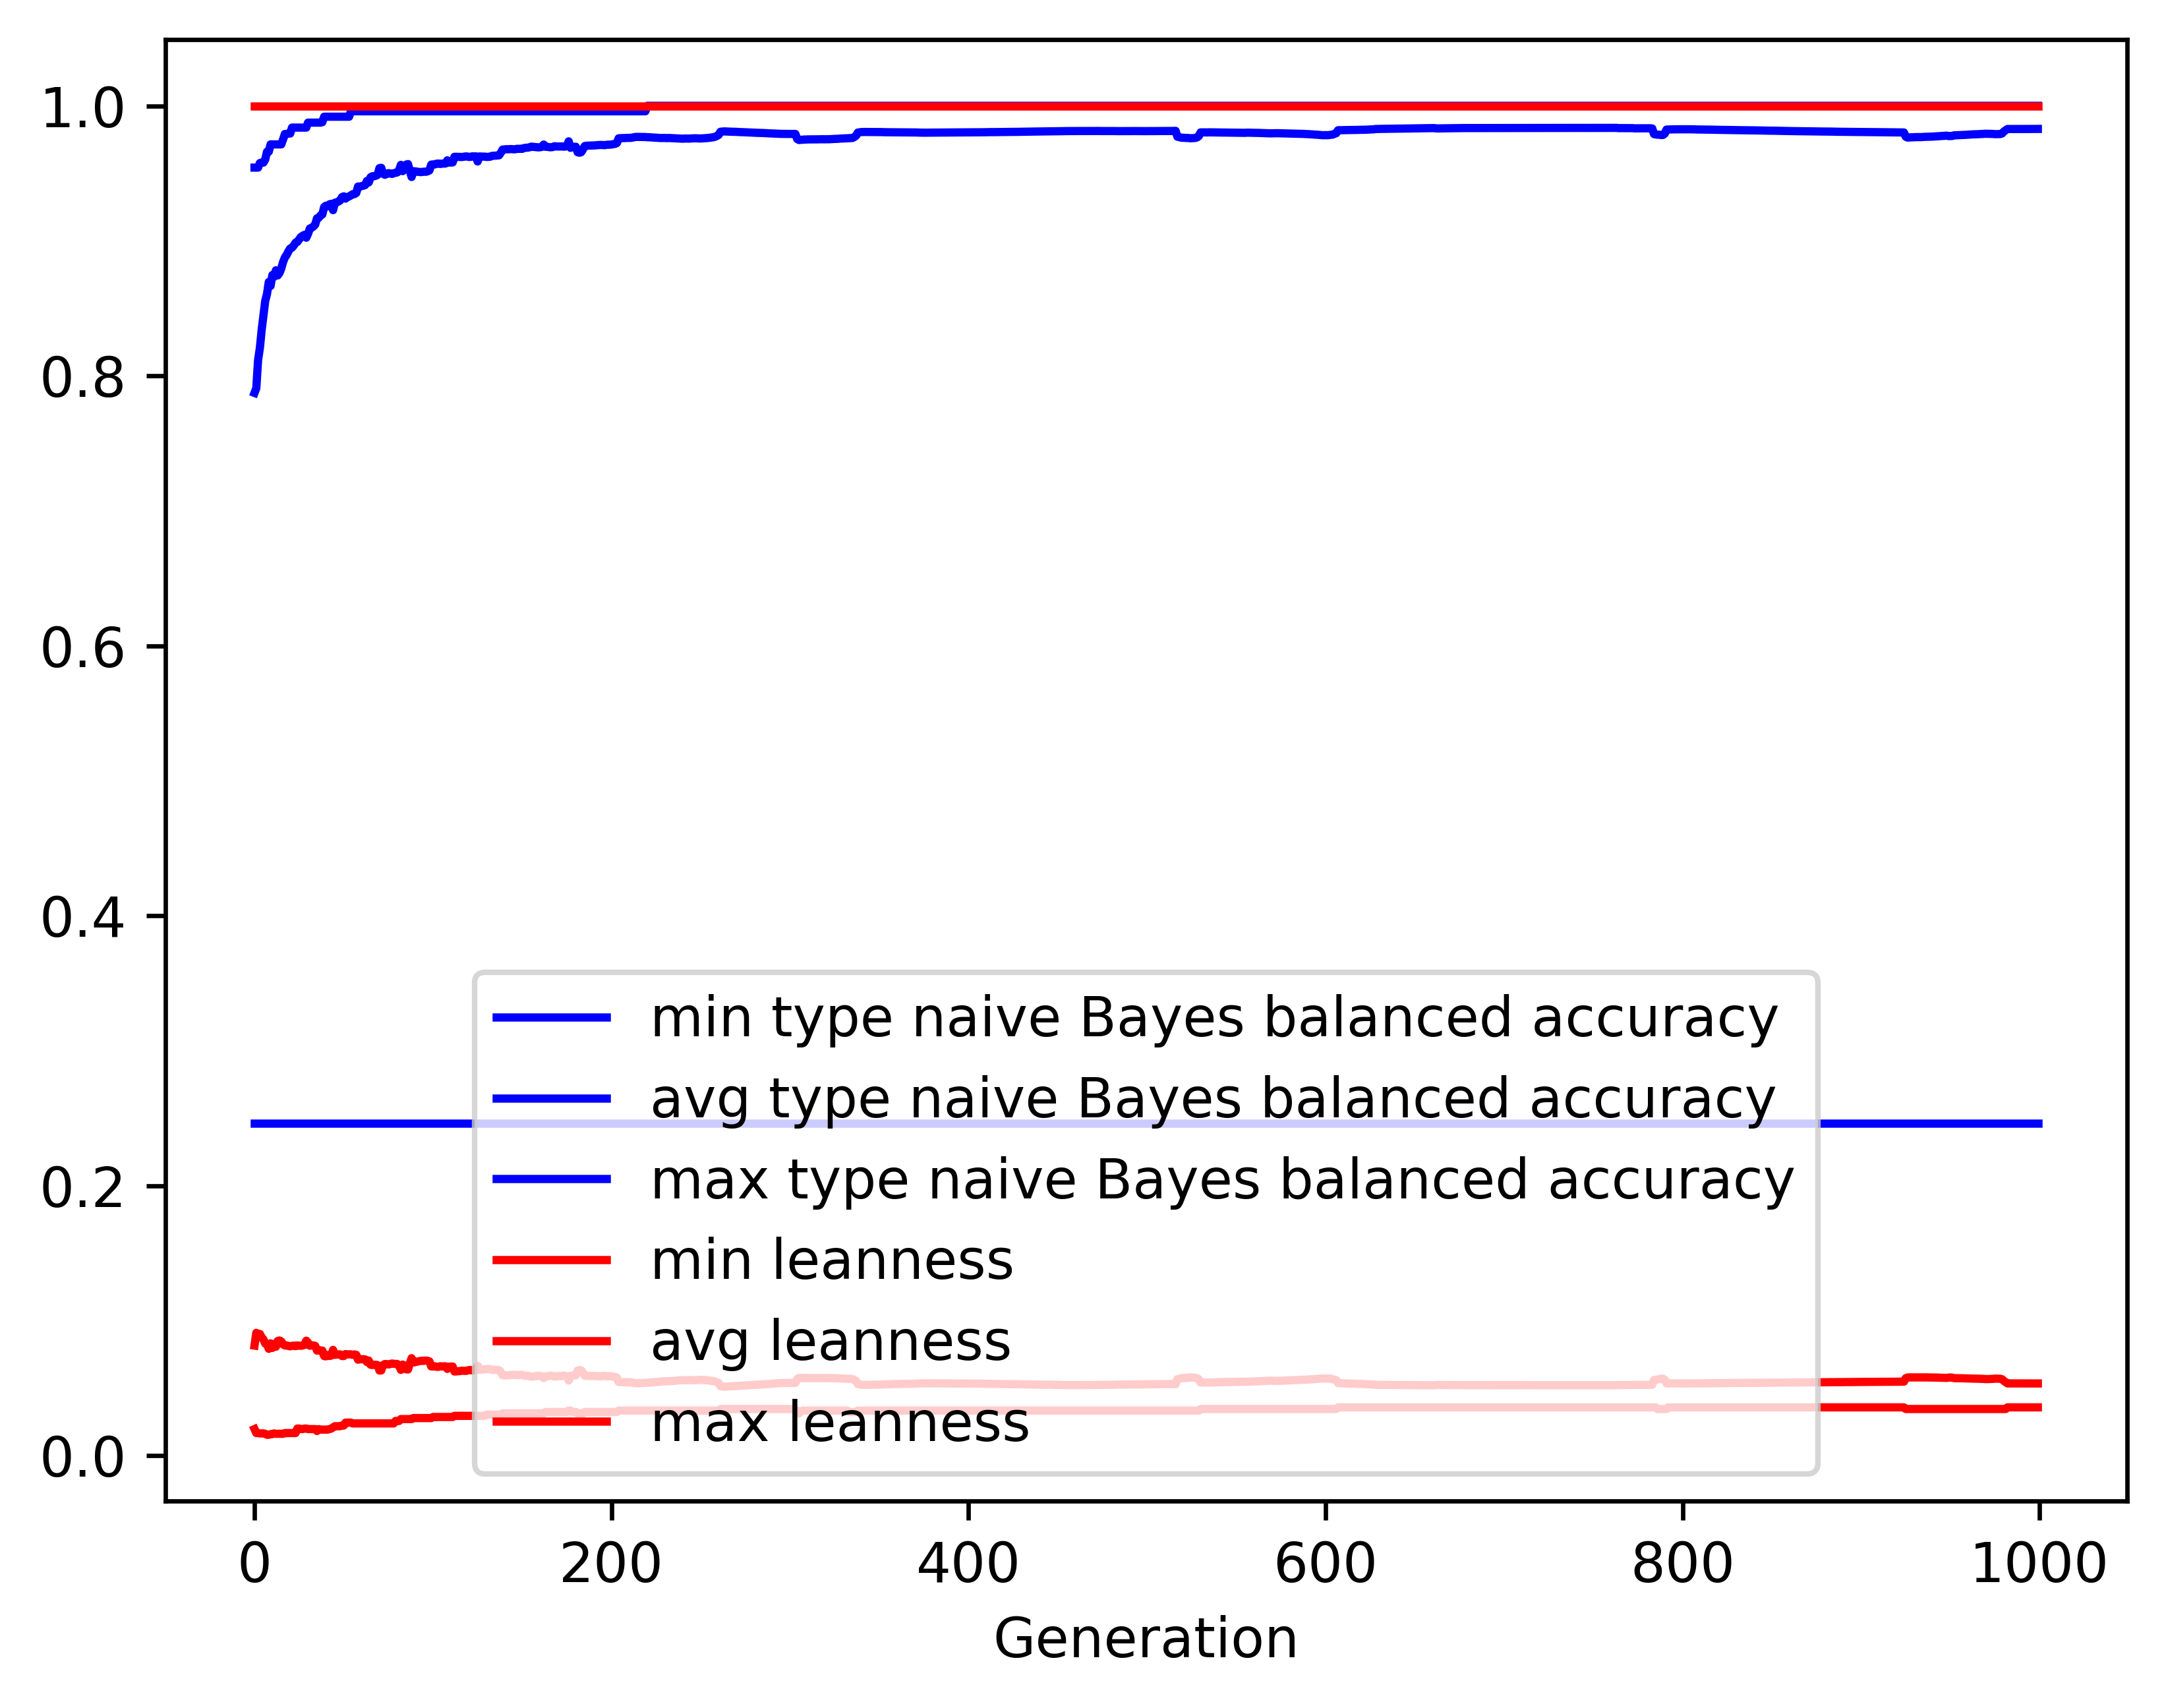

The table this chart was drawn from, first rows:
gen, evals, gen_feats, explored, type naive Bayes balanced accuracy_min, type naive Bayes balanced accuracy_avg, type naive Bayes balanced accuracy_max, type naive Bayes balanced accuracy_std, leanness_min, leanness_avg, leanness_max, leanness_std
0, 500, 409, 409, 0.246, 0.7873, 0.9542, 0.1477, 0.01961, 0.08148, 1.0, 0.1309
1, 504, 654, 666, 0.246, 0.7907, 0.9542, 0.1451, 0.01667, 0.0909, 1.0, 0.1107
2, 500, 703, 910, 0.246, 0.8116, 0.9542, 0.135, 0.01667, 0.08949, 1.0, 0.1087
3, 500, 734, 1161, 0.246, 0.8205, 0.9576, 0.1294, 0.01639, 0.09011, 1.0, 0.1083
4, 500, 721, 1380, 0.246, 0.8338, 0.9579, 0.1229, 0.01639, 0.08761, 1.0, 0.1065
5, 500, 745, 1595, 0.246, 0.8447, 0.9579, 0.1211, 0.01639, 0.08606, 1.0, 0.1071
6, 500, 716, 1798, 0.246, 0.8554, 0.9603, 0.1149, 0.01613, 0.08298, 1.0, 0.1045
7, 500, 781, 2040, 0.246, 0.8606, 0.966, 0.1148, 0.01538, 0.08259, 1.0, 0.1049
8, 500, 783, 2248, 0.246, 0.8695, 0.966, 0.1098, 0.01538, 0.07907, 1.0, 0.1023
9, 500, 787, 2433, 0.246, 0.8665, 0.9714, 0.1126, 0.01587, 0.08312, 1.0, 0.1046
10, 500, 790, 2630, 0.246, 0.8746, 0.9714, 0.1066, 0.01587, 0.07975, 1.0, 0.102
11, 500, 837, 2842, 0.246, 0.8734, 0.9714, 0.109, 0.01639, 0.08267, 1.0, 0.1044
12, 500, 804, 3039, 0.246, 0.8782, 0.9714, 0.1047, 0.01613, 0.0806, 1.0, 0.1016
13, 500, 829, 3245, 0.246, 0.8743, 0.9714, 0.1072, 0.01613, 0.0849, 1.0, 0.1038
14, 500, 805, 3430, 0.246, 0.8762, 0.9714, 0.1063, 0.01613, 0.08525, 1.0, 0.1035
15, 500, 811, 3609, 0.246, 0.8796, 0.9714, 0.106, 0.01613, 0.08456, 1.0, 0.1038
16, 500, 821, 3797, 0.246, 0.8842, 0.9751, 0.1042, 0.01613, 0.08244, 1.0, 0.1028
17, 500, 801, 3980, 0.246, 0.8876, 0.9791, 0.1025, 0.01667, 0.08152, 1.0, 0.1012
18, 500, 796, 4154, 0.246, 0.8895, 0.9791, 0.1025, 0.01667, 0.0816, 1.0, 0.1012
19, 500, 796, 4313, 0.246, 0.8922, 0.9795, 0.1025, 0.01667, 0.0812, 1.0, 0.1013
20, 500, 843, 4514, 0.246, 0.8943, 0.9795, 0.1026, 0.01667, 0.08093, 1.0, 0.1015
21, 500, 791, 4679, 0.246, 0.8949, 0.9839, 0.1022, 0.01667, 0.0813, 1.0, 0.1013
22, 500, 827, 4853, 0.246, 0.8965, 0.9839, 0.1021, 0.01667, 0.08143, 1.0, 0.1013
23, 500, 801, 5002, 0.246, 0.8987, 0.9839, 0.1022, 0.01667, 0.08107, 1.0, 0.1014
24, 500, 780, 5159, 0.246, 0.8992, 0.9839, 0.102, 0.02, 0.08155, 1.0, 0.1012
25, 500, 817, 5318, 0.246, 0.901, 0.9839, 0.1018, 0.02, 0.08144, 1.0, 0.1012
26, 500, 765, 5460, 0.246, 0.9028, 0.9839, 0.1014, 0.01961, 0.0813, 1.0, 0.1012
27, 500, 799, 5611, 0.246, 0.9037, 0.9839, 0.1013, 0.01961, 0.08158, 1.0, 0.1013
28, 500, 796, 5752, 0.246, 0.9044, 0.9839, 0.1004, 0.02, 0.08198, 1.0, 0.1011
29, 500, 796, 5892, 0.246, 0.9023, 0.9839, 0.1037, 0.02, 0.08508, 1.0, 0.1037
30, 500, 803, 6028, 0.246, 0.9052, 0.9875, 0.1034, 0.01961, 0.08362, 1.0, 0.1037
31, 500, 791, 6168, 0.246, 0.9091, 0.9875, 0.1001, 0.01961, 0.08137, 1.0, 0.1012
32, 500, 786, 6305, 0.246, 0.9097, 0.9875, 0.09983, 0.01961, 0.08163, 1.0, 0.1011
33, 500, 801, 6430, 0.246, 0.9106, 0.9875, 0.09974, 0.01961, 0.08159, 1.0, 0.1011
34, 500, 802, 6566, 0.246, 0.912, 0.9875, 0.1, 0.01961, 0.08126, 1.0, 0.1012
35, 500, 813, 6688, 0.246, 0.9166, 0.9875, 0.09645, 0.01818, 0.07776, 1.0, 0.09841
36, 500, 813, 6814, 0.246, 0.9171, 0.9875, 0.09609, 0.01961, 0.07818, 1.0, 0.09831
37, 500, 811, 6944, 0.246, 0.9188, 0.9875, 0.09636, 0.01923, 0.07761, 1.0, 0.09848
38, 500, 819, 7072, 0.246, 0.9195, 0.9879, 0.09652, 0.01923, 0.07779, 1.0, 0.09847
39, 500, 830, 7189, 0.246, 0.925, 0.9919, 0.09323, 0.01923, 0.0737, 1.0, 0.09567
40, 500, 806, 7296, 0.246, 0.926, 0.9919, 0.09354, 0.01923, 0.07352, 1.0, 0.09575
41, 500, 797, 7411, 0.246, 0.9255, 0.9919, 0.09585, 0.01923, 0.07454, 1.0, 0.09758
42, 500, 792, 7530, 0.246, 0.927, 0.9919, 0.09368, 0.01961, 0.07375, 1.0, 0.09566
43, 500, 784, 7637, 0.246, 0.9274, 0.9919, 0.09369, 0.02, 0.07407, 1.0, 0.09553
44, 500, 803, 7760, 0.246, 0.9227, 0.9919, 0.09763, 0.02083, 0.07828, 1.0, 0.09819
45, 500, 766, 7857, 0.246, 0.9282, 0.9919, 0.09318, 0.02174, 0.0746, 1.0, 0.09531
46, 500, 768, 7962, 0.246, 0.9285, 0.9919, 0.09264, 0.02174, 0.07487, 1.0, 0.09518
47, 500, 767, 8068, 0.246, 0.9291, 0.9919, 0.09282, 0.02174, 0.07495, 1.0, 0.09515
48, 500, 779, 8172, 0.246, 0.9299, 0.9919, 0.0929, 0.02174, 0.07494, 1.0, 0.09515
49, 500, 779, 8261, 0.246, 0.9324, 0.9919, 0.09307, 0.02222, 0.07373, 1.0, 0.09544
50, 500, 789, 8379, 0.246, 0.9329, 0.9919, 0.09336, 0.02222, 0.07374, 1.0, 0.09551
51, 500, 737, 8462, 0.246, 0.9313, 0.9919, 0.09294, 0.02439, 0.07518, 1.0, 0.09505
52, 500, 773, 8553, 0.246, 0.9324, 0.9919, 0.09288, 0.02439, 0.07497, 1.0, 0.09515
53, 500, 779, 8653, 0.246, 0.9329, 0.9919, 0.09305, 0.02439, 0.07501, 1.0, 0.09515
54, 500, 769, 8747, 0.246, 0.9336, 0.996, 0.09286, 0.02439, 0.07495, 1.0, 0.09518
55, 500, 770, 8831, 0.246, 0.9345, 0.996, 0.09309, 0.02381, 0.07462, 1.0, 0.09529
56, 500, 772, 8907, 0.246, 0.9346, 0.996, 0.09278, 0.02381, 0.0749, 1.0, 0.09517
57, 500, 799, 8982, 0.246, 0.9354, 0.996, 0.09297, 0.02381, 0.07465, 1.0, 0.09527
58, 500, 792, 9069, 0.246, 0.9402, 0.996, 0.08919, 0.02381, 0.07101, 1.0, 0.09213
59, 500, 795, 9155, 0.246, 0.9401, 0.996, 0.0891, 0.02381, 0.07138, 1.0, 0.09203
... 940 more rows
